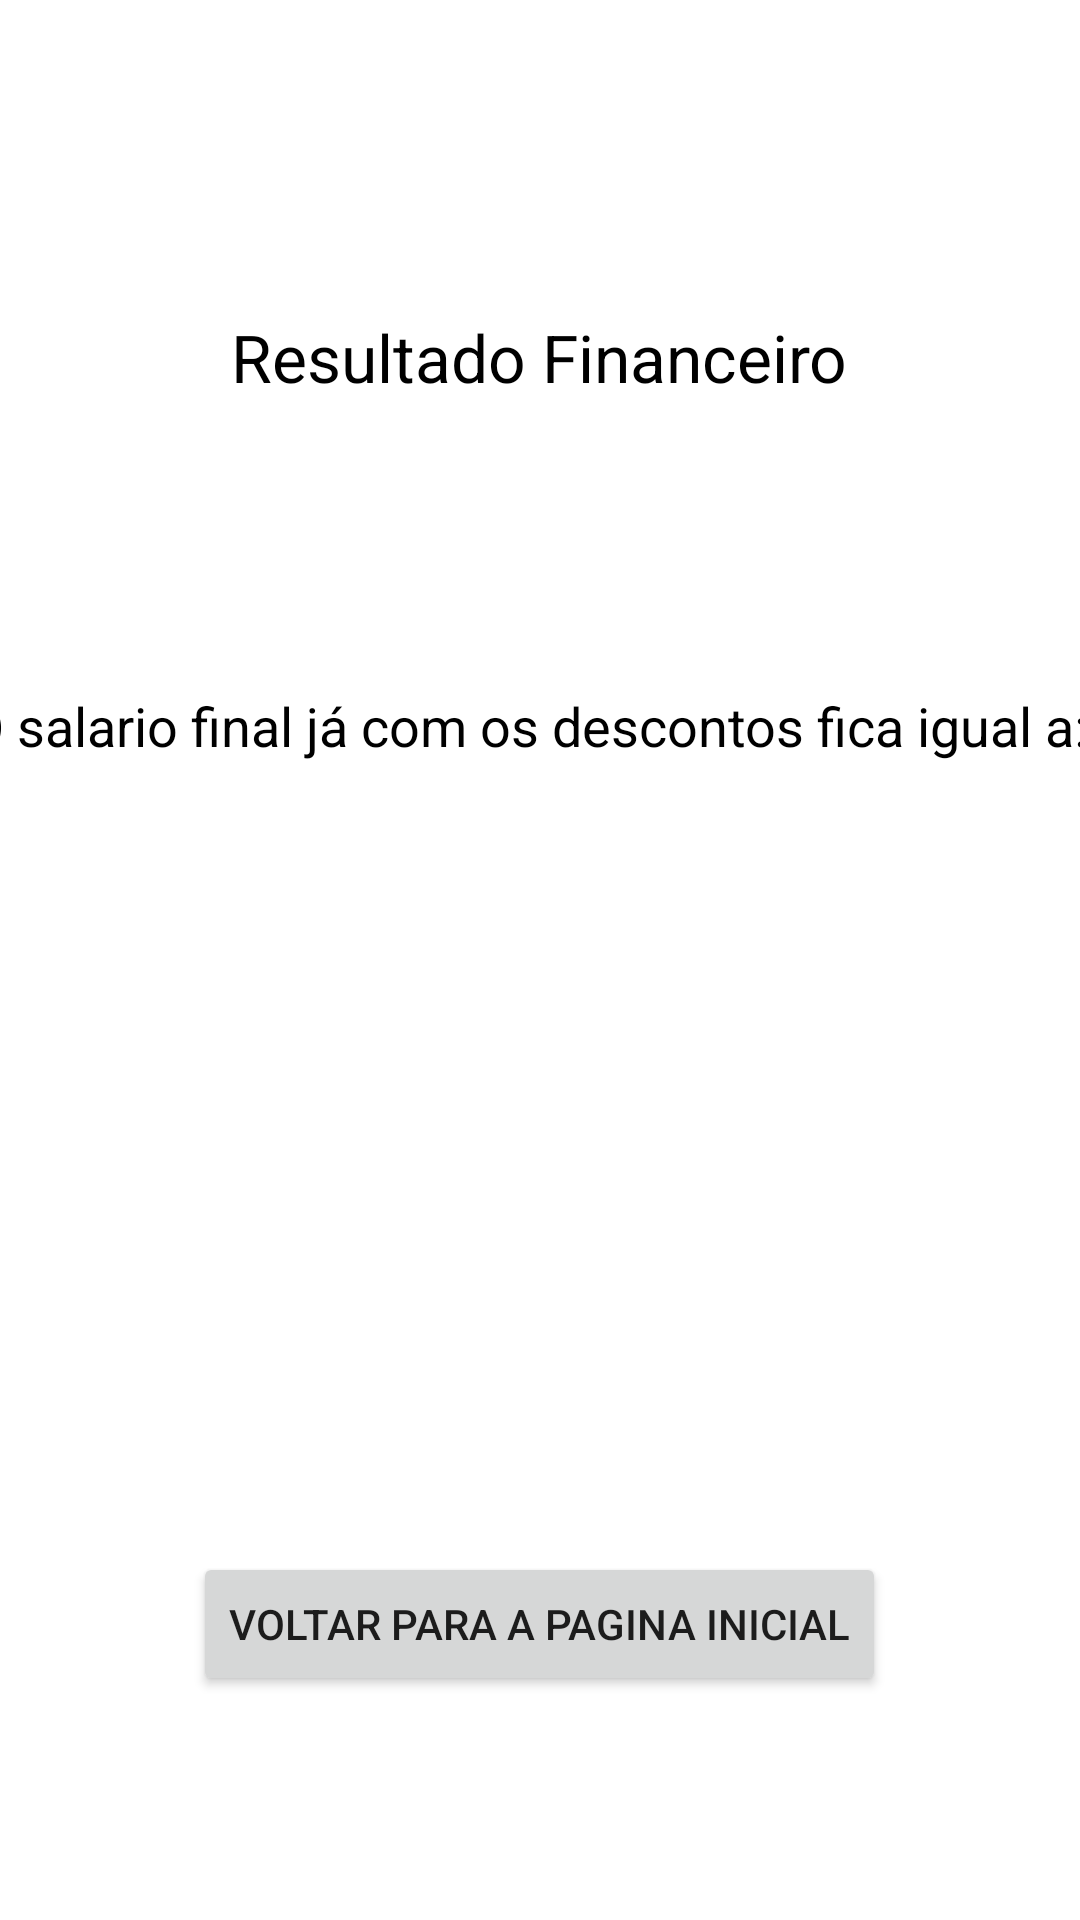

Layout XML and referenced resources for this Android screen:
<!-- AndroidManifest.xml: application theme Theme.ProjetoApp2NI -->
<!-- res/layout/activity_resultado_financeiro.xml -->
<?xml version="1.0" encoding="utf-8"?>
<androidx.constraintlayout.widget.ConstraintLayout xmlns:android="http://schemas.android.com/apk/res/android"
    xmlns:app="http://schemas.android.com/apk/res-auto"
    xmlns:tools="http://schemas.android.com/tools"
    android:layout_width="match_parent"
    android:layout_height="match_parent"
    tools:context=".ResultadoFinanceiroActivity">

    <TextView
        android:id="@+id/textViewResult"
        android:layout_width="150dp"
        android:layout_height="50dp"
        android:textSize="20sp"
        app:layout_constraintBottom_toBottomOf="parent"
        app:layout_constraintEnd_toEndOf="parent"
        app:layout_constraintHorizontal_bias="0.459"
        app:layout_constraintStart_toStartOf="parent"
        app:layout_constraintTop_toTopOf="parent"
        app:layout_constraintVertical_bias="0.552" />

    <TextView
        android:id="@+id/textView4"
        android:layout_width="383dp"
        android:layout_height="62dp"
        android:text="O salario final já com os descontos fica igual a:"
        android:textColor="@color/black"
        android:textSize="18sp"
        app:layout_constraintBottom_toTopOf="@+id/textViewResult"
        app:layout_constraintEnd_toEndOf="parent"
        app:layout_constraintStart_toStartOf="parent"
        app:layout_constraintTop_toTopOf="parent"
        app:layout_constraintVertical_bias="0.871" />

    <Button
        android:id="@+id/buttonBackToMain"
        android:layout_width="wrap_content"
        android:layout_height="wrap_content"
        android:text="Voltar para a pagina inicial"
        app:layout_constraintBottom_toBottomOf="parent"
        app:layout_constraintEnd_toEndOf="parent"
        app:layout_constraintHorizontal_bias="0.498"
        app:layout_constraintStart_toStartOf="parent"
        app:layout_constraintTop_toTopOf="parent"
        app:layout_constraintVertical_bias="0.874" />

    <TextView
        android:id="@+id/textView11"
        android:layout_width="wrap_content"
        android:layout_height="wrap_content"
        android:text="Resultado Financeiro"
        android:textColor="@color/black"
        android:textSize="22sp"
        app:layout_constraintBottom_toBottomOf="parent"
        app:layout_constraintEnd_toEndOf="parent"
        app:layout_constraintHorizontal_bias="0.498"
        app:layout_constraintStart_toStartOf="parent"
        app:layout_constraintTop_toTopOf="parent"
        app:layout_constraintVertical_bias="0.171" />


</androidx.constraintlayout.widget.ConstraintLayout>
<!-- resources referenced by this layout -->
<resources>
  <style name="Theme.ProjetoApp2NI" parent="Theme.MaterialComponents.DayNight.DarkActionBar">
          
          <item name="colorPrimary">@color/purple_500</item>
          <item name="colorPrimaryVariant">@color/purple_700</item>
          <item name="colorOnPrimary">@color/white</item>
          
          <item name="colorSecondary">@color/teal_200</item>
          <item name="colorSecondaryVariant">@color/teal_700</item>
          <item name="colorOnSecondary">@color/black</item>
          
          <item name="android:statusBarColor">?attr/colorPrimaryVariant</item>
          
      </style>
  <!-- not gathered from this repository: default colours our renderer supplied (Android Studio template values) -->
  <color name="purple_500">#FF6200EE</color>
  <color name="purple_700">#FF3700B3</color>
  <color name="teal_200">#FF03DAC5</color>
  <color name="teal_700">#FF018786</color>
  <color name="black">#FF000000</color>
  <color name="white">#FFFFFFFF</color>
</resources>
